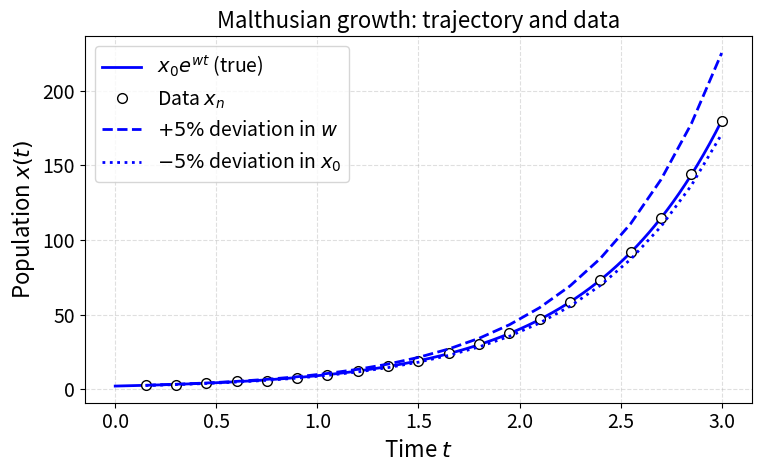
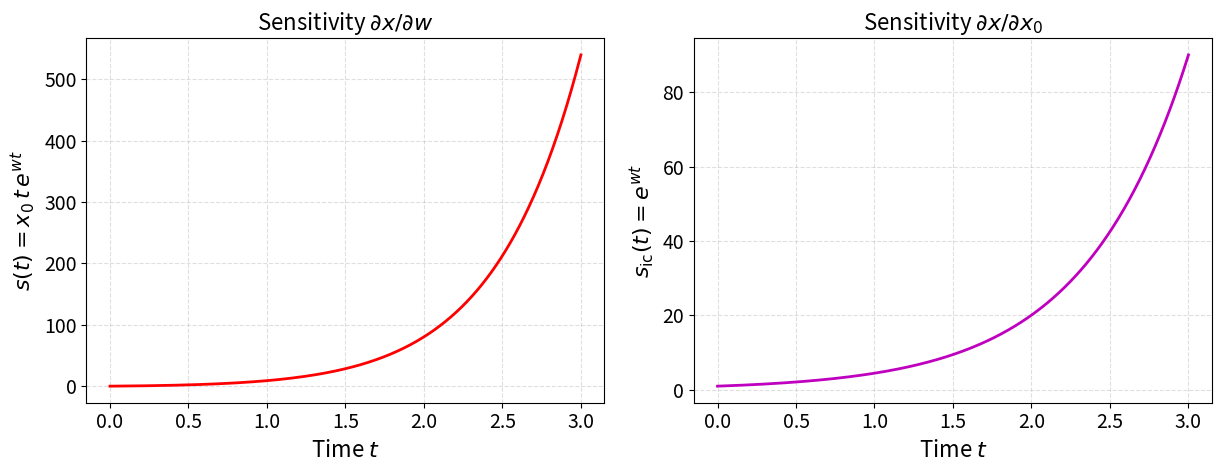
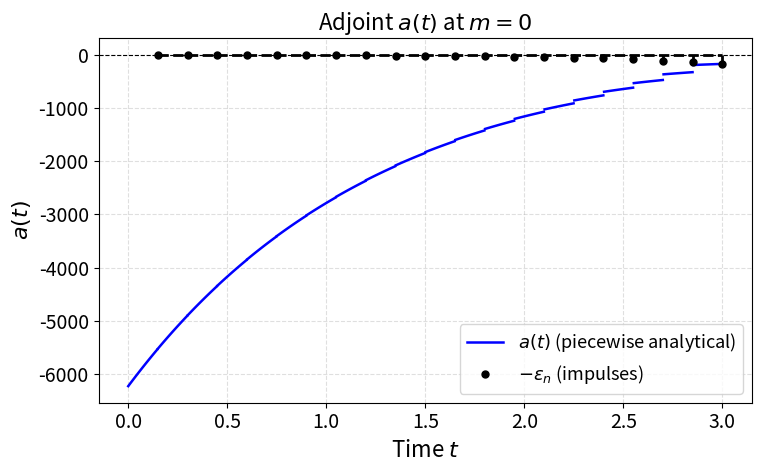
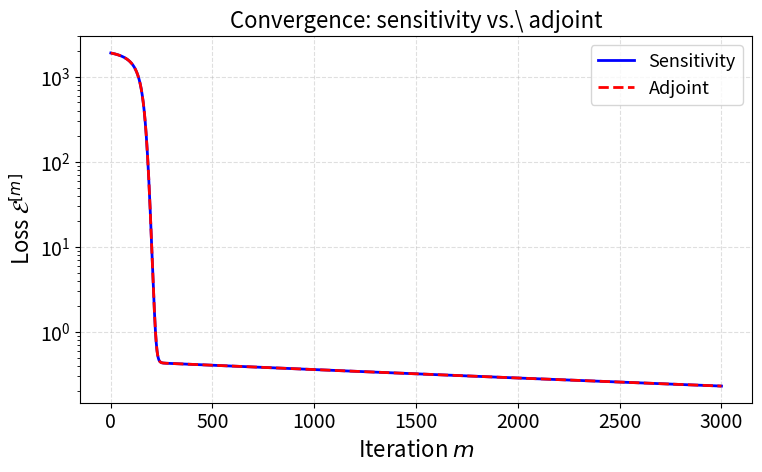
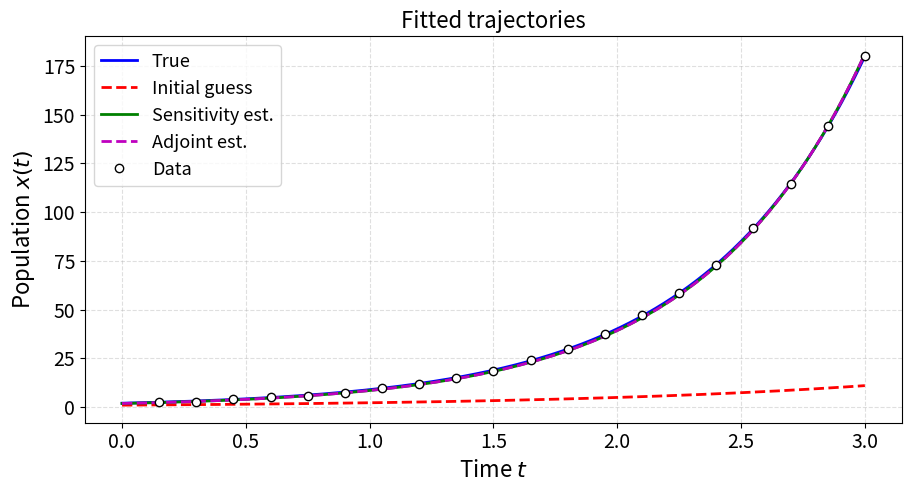

Recreate these plots in Python, in order.
#!/usr/bin/env python3
"""
malthus_run.py
Malthusian population growth: analytical sensitivity + adjoint estimation.
No ODE solver -- all solutions are derived analytically.

Figures produced:
  1. Forward solution x(t), noisy data, and +/-5% parameter perturbations
  2. Sensitivities s(t) = dx/dw and s_ic(t) = dx/dx0
  3. Adjoint a(t) at m=0 with residual-force impulses
  4. Both loss functions vs iteration (semilog)
  5. Fitted trajectory overlay

Sign convention: eps_n = x_n - x(t_n)  [data minus model].
"""

import os
import numpy as np
import matplotlib.pyplot as plt

# --------------------------------------------------------------------------
# Global style (mirrors MATLAB: font 16, LaTeX strings, grid on)
# --------------------------------------------------------------------------
plt.rcParams.update({
    'font.size'        : 16,
    'axes.labelsize'   : 16,
    'axes.titlesize'   : 16,
    'legend.fontsize'  : 13,
    'xtick.labelsize'  : 14,
    'ytick.labelsize'  : 14,
    'axes.grid'        : True,
    'grid.linestyle'   : '--',
    'grid.alpha'       : 0.4,
    'lines.linewidth'  : 2,
})
DPI = 150

os.makedirs('figures', exist_ok=True)
os.makedirs('data',    exist_ok=True)
os.makedirs('latex',   exist_ok=True)

# ==========================================================================
# Local function: analytical adjoint
# ==========================================================================
def adjoint_analytical(t_eval, w, resid, t_d):
    """
    Evaluate the Malthus adjoint a(t) analytically.

    Piecewise formula (eps = data - model):
        a(t) = -sum_{j=n}^{N} eps_j * exp(-w*(t - t_j))
        for  t_{n-1} < t <= t_n,  n = N,...,1  (t_0 = 0).

    Parameters
    ----------
    t_eval : float or array (K,)
    w      : float
    resid  : array (N,)
    t_d    : array (N,)   checkpoint times, sorted ascending

    Returns
    -------
    a_vals : array (K,)
    """
    N      = len(t_d)
    t_eval = np.atleast_1d(np.asarray(t_eval, dtype=float)).ravel()
    a_vals = np.zeros_like(t_eval)
    t_nodes = np.concatenate(([0.0], t_d))          # [t_0, t_1, ..., t_N]

    for k, t in enumerate(t_eval):
        # searchsorted('left') -> first index i where t_nodes[i] >= t
        # that index is the 1-based interval number n
        i = np.searchsorted(t_nodes, t, side='left')
        n = int(np.clip(i, 1, N))                   # interval 1..N
        # sum over future checkpoints j = n..N  (0-based: n-1..N-1)
        js = np.arange(n - 1, N)
        a_vals[k] = -np.sum(resid[js] * np.exp(-w * (t - t_d[js])))
    return a_vals

# ==========================================================================
## 0.  Ground truth and synthetic data
# ==========================================================================
w_true  = 1.5
x0_true = 2.0
T       = 3.0
N       = 20
sigma   = 0.3

rng    = np.random.default_rng(42)
t_d    = np.linspace(T / N, T, N)
x_clean = x0_true * np.exp(w_true * t_d)
x_data  = x_clean + sigma * rng.standard_normal(N)

t_fine  = np.linspace(0, T, 800)

# ==========================================================================
## 1.  Figure 1 -- Forward solution with +/-5% parameter perturbations
# ==========================================================================
p_err   = 0.05
x_w_1p  = x0_true * np.exp((1 + p_err) * w_true * t_d)
x_x0_1p = (1 - p_err) * x0_true * np.exp(w_true * t_d)

fig1, ax1 = plt.subplots(figsize=(7.9, 5.0))
ax1.plot(t_fine, x0_true * np.exp(w_true * t_fine), 'b-',  label=r'$x_0 e^{wt}$ (true)')
ax1.plot(t_d,    x_data,  'ko', ms=7, mfc='w', lw=1.5,     label=r'Data $x_n$')
ax1.plot(t_d,    x_w_1p,  'b--',                            label=r'$+5\%$ deviation in $w$')
ax1.plot(t_d,    x_x0_1p, 'b:',                             label=r'$-5\%$ deviation in $x_0$')
ax1.set_xlabel(r'Time $t$')
ax1.set_ylabel(r'Population $x(t)$')
ax1.set_title('Malthusian growth: trajectory and data')
ax1.legend(loc='upper left', fontsize=14)
fig1.tight_layout()
fig1.savefig(os.path.join('figures', 'malthus_1_forward.png'), dpi=DPI)
plt.close(fig1)

# ==========================================================================
## 2.  Figure 2 -- Sensitivities (at true parameters)
# ==========================================================================
s_fine   = x0_true * t_fine * np.exp(w_true * t_fine)
sic_fine = np.exp(w_true * t_fine)

fig2, (ax2a, ax2b) = plt.subplots(1, 2, figsize=(12.5, 5.0))
ax2a.plot(t_fine, s_fine,   'r-')
ax2a.set_xlabel(r'Time $t$')
ax2a.set_ylabel(r'$s(t) = x_0\,t\,e^{wt}$')
ax2a.set_title(r'Sensitivity $\partial x/\partial w$')

ax2b.plot(t_fine, sic_fine, 'm-')
ax2b.set_xlabel(r'Time $t$')
ax2b.set_ylabel(r'$s_{\rm ic}(t) = e^{wt}$')
ax2b.set_title(r'Sensitivity $\partial x/\partial x_0$')

fig2.tight_layout()
fig2.savefig(os.path.join('figures', 'malthus_2_sensitivity.png'), dpi=DPI)
plt.close(fig2)

# ==========================================================================
## 3.  Figure 3 -- Adjoint a(t) at m = 0
# ==========================================================================
w_init  = 0.8
x0_init = 1.0

resid_0 = x_data - x0_init * np.exp(w_init * t_d)
a_fine0 = adjoint_analytical(t_fine, w_init, resid_0, t_d)

fig3, ax3 = plt.subplots(figsize=(7.9, 5.0))
t_nodes = np.concatenate(([0.0], t_d))
first_seg = True
for n in range(N):
    mask = (t_fine >= t_nodes[n]) & (t_fine <= t_nodes[n + 1])
    lbl  = r'$a(t)$ (piecewise analytical)' if first_seg else '_nolegend_'
    ax3.plot(t_fine[mask], a_fine0[mask], 'b-', lw=1.8, label=lbl)
    first_seg = False
markerline, stemlines, baseline = ax3.stem(
    t_d, -resid_0, linefmt='k-', markerfmt='ko', basefmt='k--')
markerline.set_markersize(5)
markerline.set_label(r'$-\varepsilon_n$ (impulses)')
ax3.axhline(0, color='k', ls='--', lw=0.8)
ax3.set_xlabel(r'Time $t$')
ax3.set_ylabel(r'$a(t)$')
ax3.set_title(r'Adjoint $a(t)$ at $m=0$')
ax3.legend(loc='lower right', fontsize=13)
fig3.tight_layout()
fig3.savefig(os.path.join('figures', 'malthus_3_adjoint.png'), dpi=DPI)
plt.close(fig3)

# ==========================================================================
## 4.  Sensitivity estimation loop
# ==========================================================================
alpha_w  = 2e-6
alpha_x0 = 8e-6
M        = 3000

w_sens   = w_init
x0_sens  = x0_init
loss_sens = np.zeros(M)

for m in range(M):
    x_mod = x0_sens * np.exp(w_sens * t_d)
    resid = x_data - x_mod
    loss_sens[m] = 0.5 * np.mean(resid**2)

    s_d   = x0_sens * t_d * np.exp(w_sens * t_d)   # s(t_n) = dx/dw
    sic_d = np.exp(w_sens * t_d)                    # s_ic(t_n) = dx/dx0

    w_sens  += alpha_w  * np.mean(resid * s_d)
    x0_sens += alpha_x0 * np.mean(resid * sic_d)

print('\n--- Sensitivity estimation ---')
print(f'True:     w = {w_true:.4f},   x0 = {x0_true:.4f}')
print(f'Estimate: w = {w_sens:.6f},   x0 = {x0_sens:.6f}')

# ==========================================================================
## 5.  Adjoint estimation loop
# ==========================================================================
# (T/N)*mean(a(t_n)*u(t_n)) = dE/dw, magnitudes match sensitivity,
# so alpha_w_adj = alpha_w.  a(0)/N = dE/dx0, so alpha_x0_adj = alpha_x0.
alpha_w_adj  = alpha_w
alpha_x0_adj = alpha_x0

w_adj   = w_init
x0_adj  = x0_init
loss_adj = np.zeros(M)

for m in range(M):
    x_mod  = x0_adj * np.exp(w_adj * t_d)
    resid  = x_data - x_mod
    loss_adj[m] = 0.5 * np.mean(resid**2)

    a_at_d = adjoint_analytical(t_d,   w_adj, resid, t_d)
    a0     = adjoint_analytical(1e-12, w_adj, resid, t_d)[0]

    gw_a  = (T / N) * np.mean(a_at_d * x_mod)   # = dE/dw
    gx0_a = a0 / N                                # = dE/dx0

    w_adj  -= alpha_w_adj  * gw_a
    x0_adj -= alpha_x0_adj * gx0_a

print('\n--- Adjoint estimation ---')
print(f'True:     w = {w_true:.4f},   x0 = {x0_true:.4f}')
print(f'Estimate: w = {w_adj:.6f},   x0 = {x0_adj:.6f}')

# ==========================================================================
## 6.  Figure 4 -- Both loss functions on the same semilog axes
# ==========================================================================
iters = np.arange(1, M + 1)
fig4, ax4 = plt.subplots(figsize=(7.9, 5.0))
ax4.semilogy(iters, loss_sens, 'b-',  label='Sensitivity')
ax4.semilogy(iters, loss_adj,  'r--', label='Adjoint')
ax4.set_xlabel(r'Iteration $m$')
ax4.set_ylabel(r'Loss $\mathcal{E}^{[m]}$')
ax4.set_title(r'Convergence: sensitivity vs.\ adjoint')
ax4.legend(loc='upper right')
fig4.tight_layout()
fig4.savefig(os.path.join('figures', 'malthus_4_loss.png'), dpi=DPI)
plt.close(fig4)

# ==========================================================================
## 7.  Figure 5 -- Fitted trajectory overlay
# ==========================================================================
fig5, ax5 = plt.subplots(figsize=(9.4, 5.2))
ax5.plot(t_fine, x0_true * np.exp(w_true * t_fine), 'b-',  label='True')
ax5.plot(t_fine, x0_init * np.exp(w_init * t_fine), 'r--', label='Initial guess')
ax5.plot(t_fine, x0_sens * np.exp(w_sens * t_fine), 'g-',  label='Sensitivity est.')
ax5.plot(t_fine, x0_adj  * np.exp(w_adj  * t_fine), 'm--', label='Adjoint est.')
ax5.plot(t_d,    x_data, 'ko', ms=6, mfc='w', lw=1.5,      label='Data')
ax5.set_xlabel(r'Time $t$')
ax5.set_ylabel(r'Population $x(t)$')
ax5.set_title('Fitted trajectories')
ax5.legend(loc='upper left', fontsize=13)
fig5.tight_layout()
fig5.savefig(os.path.join('figures', 'malthus_5_fitted.png'), dpi=DPI)
plt.close(fig5)

# ==========================================================================
## 8.  Save data to data/malthus_results.npz
# ==========================================================================
np.savez(os.path.join('data', 'malthus_results.npz'),
         t_d=t_d, x_data=x_data, x_clean=x_clean, t_fine=t_fine,
         w_true=w_true, x0_true=x0_true, T=T, N=N, sigma=sigma,
         w_init=w_init, x0_init=x0_init,
         w_sens=w_sens,  x0_sens=x0_sens,  loss_sens=loss_sens,
         w_adj=w_adj,    x0_adj=x0_adj,    loss_adj=loss_adj)
print('\nData saved to data/malthus_results.npz')

# ==========================================================================
## 9.  LaTeX comparison table -> latex/malthus_table.tex
# ==========================================================================
with open(os.path.join('latex', 'malthus_table.tex'), 'w') as fid:
    fid.write('%% Malthus estimation results -- auto-generated by malthus_run.py\n')
    fid.write('\\begin{table}[htbp]\n')
    fid.write('  \\centering\n')
    fid.write('  \\caption{Malthusian parameter estimation: ground truth vs.\\ estimates.}\n')
    fid.write('  \\label{tab:malthus-estimates}\n')
    fid.write('  \\begin{tabular}{@{}lccc@{}}\n')
    fid.write('    \\toprule\n')
    fid.write('    Parameter & Ground truth & Sensitivity & Adjoint \\\\\n')
    fid.write('    \\midrule\n')
    fid.write(f'    $w$   & ${w_true:.4f}$ & ${w_sens:.6f}$ & ${w_adj:.6f}$ \\\\\n')
    fid.write(f'    $x_0$ & ${x0_true:.4f}$ & ${x0_sens:.6f}$ & ${x0_adj:.6f}$ \\\\\n')
    fid.write('    \\bottomrule\n')
    fid.write('  \\end{tabular}\n')
    fid.write('\\end{table}\n')
print('LaTeX table saved to latex/malthus_table.tex')
